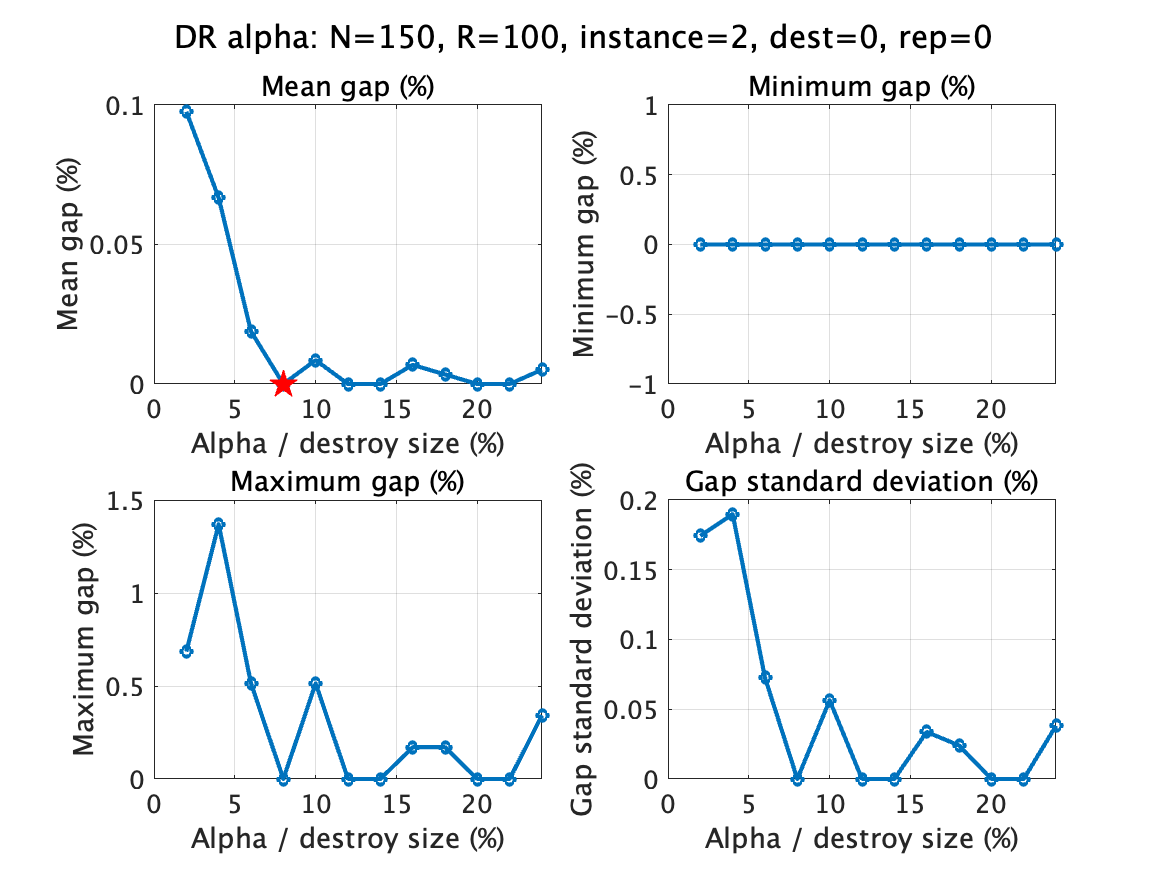

Values plotted in this chart, from the file beside it:
alpha, runs, mean_gap, min_gap, max_gap, std_gap, mean_value, mean_iterations, mean_candidates, mean_feasibility, file
2, 100, 0.0976, 0, 0.6849, 0.1742, 584.6, 9524, 3964902554, 168099312, E150_1000.2_r100_lk_dr_dest0_rep0_alpha2…
4, 100, 0.06678, 0, 1.37, 0.1899, 584.4, 9466, 3961189670, 168680158, E150_1000.2_r100_lk_dr_dest0_rep0_alpha4…
6, 100, 0.01884, 0, 0.5137, 0.07259, 584.1, 7509, 4303204351, 160320034, E150_1000.2_r100_lk_dr_dest0_rep0_alpha6…
8, 100, 0, 0, 0, 0, 584, 7428, 4296701748, 159816704, E150_1000.2_r100_lk_dr_dest0_rep0_alpha8…
10, 100, 0.008562, 0, 0.5137, 0.05643, 584, 6495, 4471509177, 155918721, E150_1000.2_r100_lk_dr_dest0_rep0_alpha1…
12, 100, 0, 0, 0, 0, 584, 6344, 4514845319, 153886858, E150_1000.2_r100_lk_dr_dest0_rep0_alpha1…
14, 100, 0, 0, 0, 0, 584, 5805, 4594727099, 150980492, E150_1000.2_r100_lk_dr_dest0_rep0_alpha1…
16, 100, 0.006849, 0, 0.1712, 0.03372, 584, 5661, 4656163067, 149758784, E150_1000.2_r100_lk_dr_dest0_rep0_alpha1…
18, 100, 0.003425, 0, 0.1712, 0.02409, 584, 5336, 4678797962, 148274964, E150_1000.2_r100_lk_dr_dest0_rep0_alpha1…
20, 100, 0, 0, 0, 0, 584, 5170, 4720812367, 146580150, E150_1000.2_r100_lk_dr_dest0_rep0_alpha2…
22, 100, 0, 0, 0, 0, 584, 4926, 4765917838, 144964420, E150_1000.2_r100_lk_dr_dest0_rep0_alpha2…
24, 100, 0.005137, 0, 0.3425, 0.03813, 584, 4793, 4786279940, 144199407, E150_1000.2_r100_lk_dr_dest0_rep0_alpha2…
